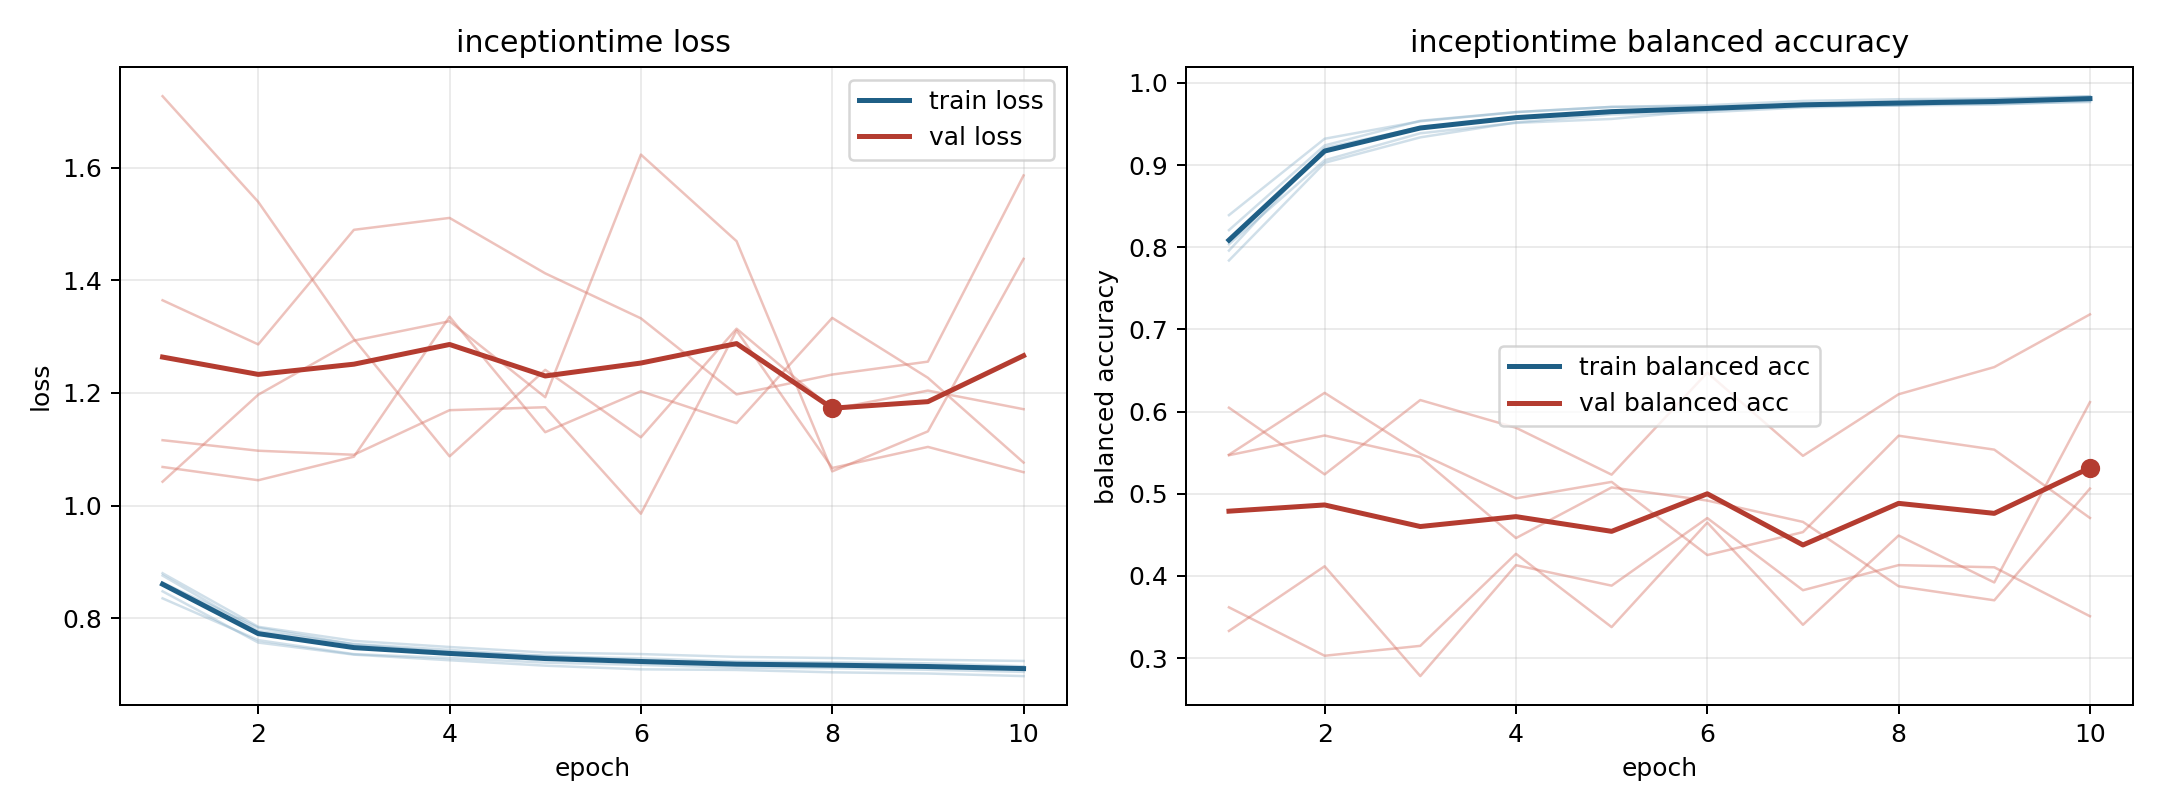

The data file committed next to this chart (first rows):
model, fold, epoch, train_loss, train_balanced_accuracy, val_loss, val_balanced_accuracy
inceptiontime, 1, 1, 0.8478, 0.8208, 1.042, 0.5474
inceptiontime, 1, 2, 0.7568, 0.9238, 1.197, 0.6227
inceptiontime, 1, 3, 0.7354, 0.9538, 1.293, 0.5488
inceptiontime, 1, 4, 0.7254, 0.9645, 1.327, 0.4943
inceptiontime, 1, 5, 0.7158, 0.9707, 1.192, 0.5144
inceptiontime, 1, 6, 0.7093, 0.9712, 1.623, 0.4253
inceptiontime, 1, 7, 0.7082, 0.9736, 1.469, 0.4532
inceptiontime, 1, 8, 0.704, 0.9777, 1.061, 0.5706
inceptiontime, 1, 9, 0.7019, 0.9802, 1.132, 0.5536
inceptiontime, 1, 10, 0.6973, 0.9834, 1.438, 0.4705
inceptiontime, 2, 1, 0.8758, 0.7959, 1.069, 0.5468
inceptiontime, 2, 2, 0.7774, 0.9208, 1.045, 0.5708
inceptiontime, 2, 3, 0.7543, 0.946, 1.087, 0.5446
inceptiontime, 2, 4, 0.7439, 0.9563, 1.335, 0.446
inceptiontime, 2, 5, 0.7323, 0.9657, 1.13, 0.5076
inceptiontime, 2, 6, 0.7288, 0.9694, 1.203, 0.4916
inceptiontime, 2, 7, 0.7232, 0.9734, 1.146, 0.4657
inceptiontime, 2, 8, 0.7216, 0.9723, 1.333, 0.3874
inceptiontime, 2, 9, 0.72, 0.9772, 1.227, 0.3703
inceptiontime, 2, 10, 0.7147, 0.9823, 1.076, 0.5062
inceptiontime, 3, 1, 0.8353, 0.839, 1.364, 0.333
inceptiontime, 3, 2, 0.7611, 0.932, 1.286, 0.4117
inceptiontime, 3, 3, 0.7363, 0.9532, 1.49, 0.278
inceptiontime, 3, 4, 0.7294, 0.9643, 1.511, 0.413
inceptiontime, 3, 5, 0.7212, 0.9707, 1.412, 0.3881
inceptiontime, 3, 6, 0.7172, 0.9728, 1.332, 0.4703
inceptiontime, 3, 7, 0.7121, 0.978, 1.197, 0.3825
inceptiontime, 3, 8, 0.7114, 0.9801, 1.233, 0.4131
inceptiontime, 3, 9, 0.7086, 0.981, 1.256, 0.4104
inceptiontime, 3, 10, 0.7047, 0.9838, 1.586, 0.3509
inceptiontime, 4, 1, 0.8799, 0.7838, 1.116, 0.6046
inceptiontime, 4, 2, 0.7848, 0.9027, 1.097, 0.5235
inceptiontime, 4, 3, 0.7598, 0.9337, 1.09, 0.614
inceptiontime, 4, 4, 0.7489, 0.9519, 1.169, 0.5803
inceptiontime, 4, 5, 0.7391, 0.9615, 1.175, 0.5232
inceptiontime, 4, 6, 0.7364, 0.9642, 0.9856, 0.6473
inceptiontime, 4, 7, 0.7314, 0.97, 1.311, 0.5461
inceptiontime, 4, 8, 0.7293, 0.9725, 1.067, 0.621
inceptiontime, 4, 9, 0.7264, 0.9735, 1.104, 0.6541
inceptiontime, 4, 10, 0.7241, 0.9779, 1.059, 0.7182
inceptiontime, 5, 1, 0.8632, 0.8035, 1.727, 0.3617
inceptiontime, 5, 2, 0.7831, 0.9058, 1.539, 0.3028
inceptiontime, 5, 3, 0.7535, 0.9386, 1.296, 0.3148
inceptiontime, 5, 4, 0.7399, 0.9513, 1.087, 0.4269
inceptiontime, 5, 5, 0.7338, 0.9561, 1.241, 0.3377
inceptiontime, 5, 6, 0.7243, 0.9664, 1.121, 0.4648
inceptiontime, 5, 7, 0.7174, 0.9714, 1.314, 0.3404
inceptiontime, 5, 8, 0.717, 0.9743, 1.171, 0.4491
inceptiontime, 5, 9, 0.7147, 0.9746, 1.204, 0.392
inceptiontime, 5, 10, 0.7122, 0.9766, 1.171, 0.6114
